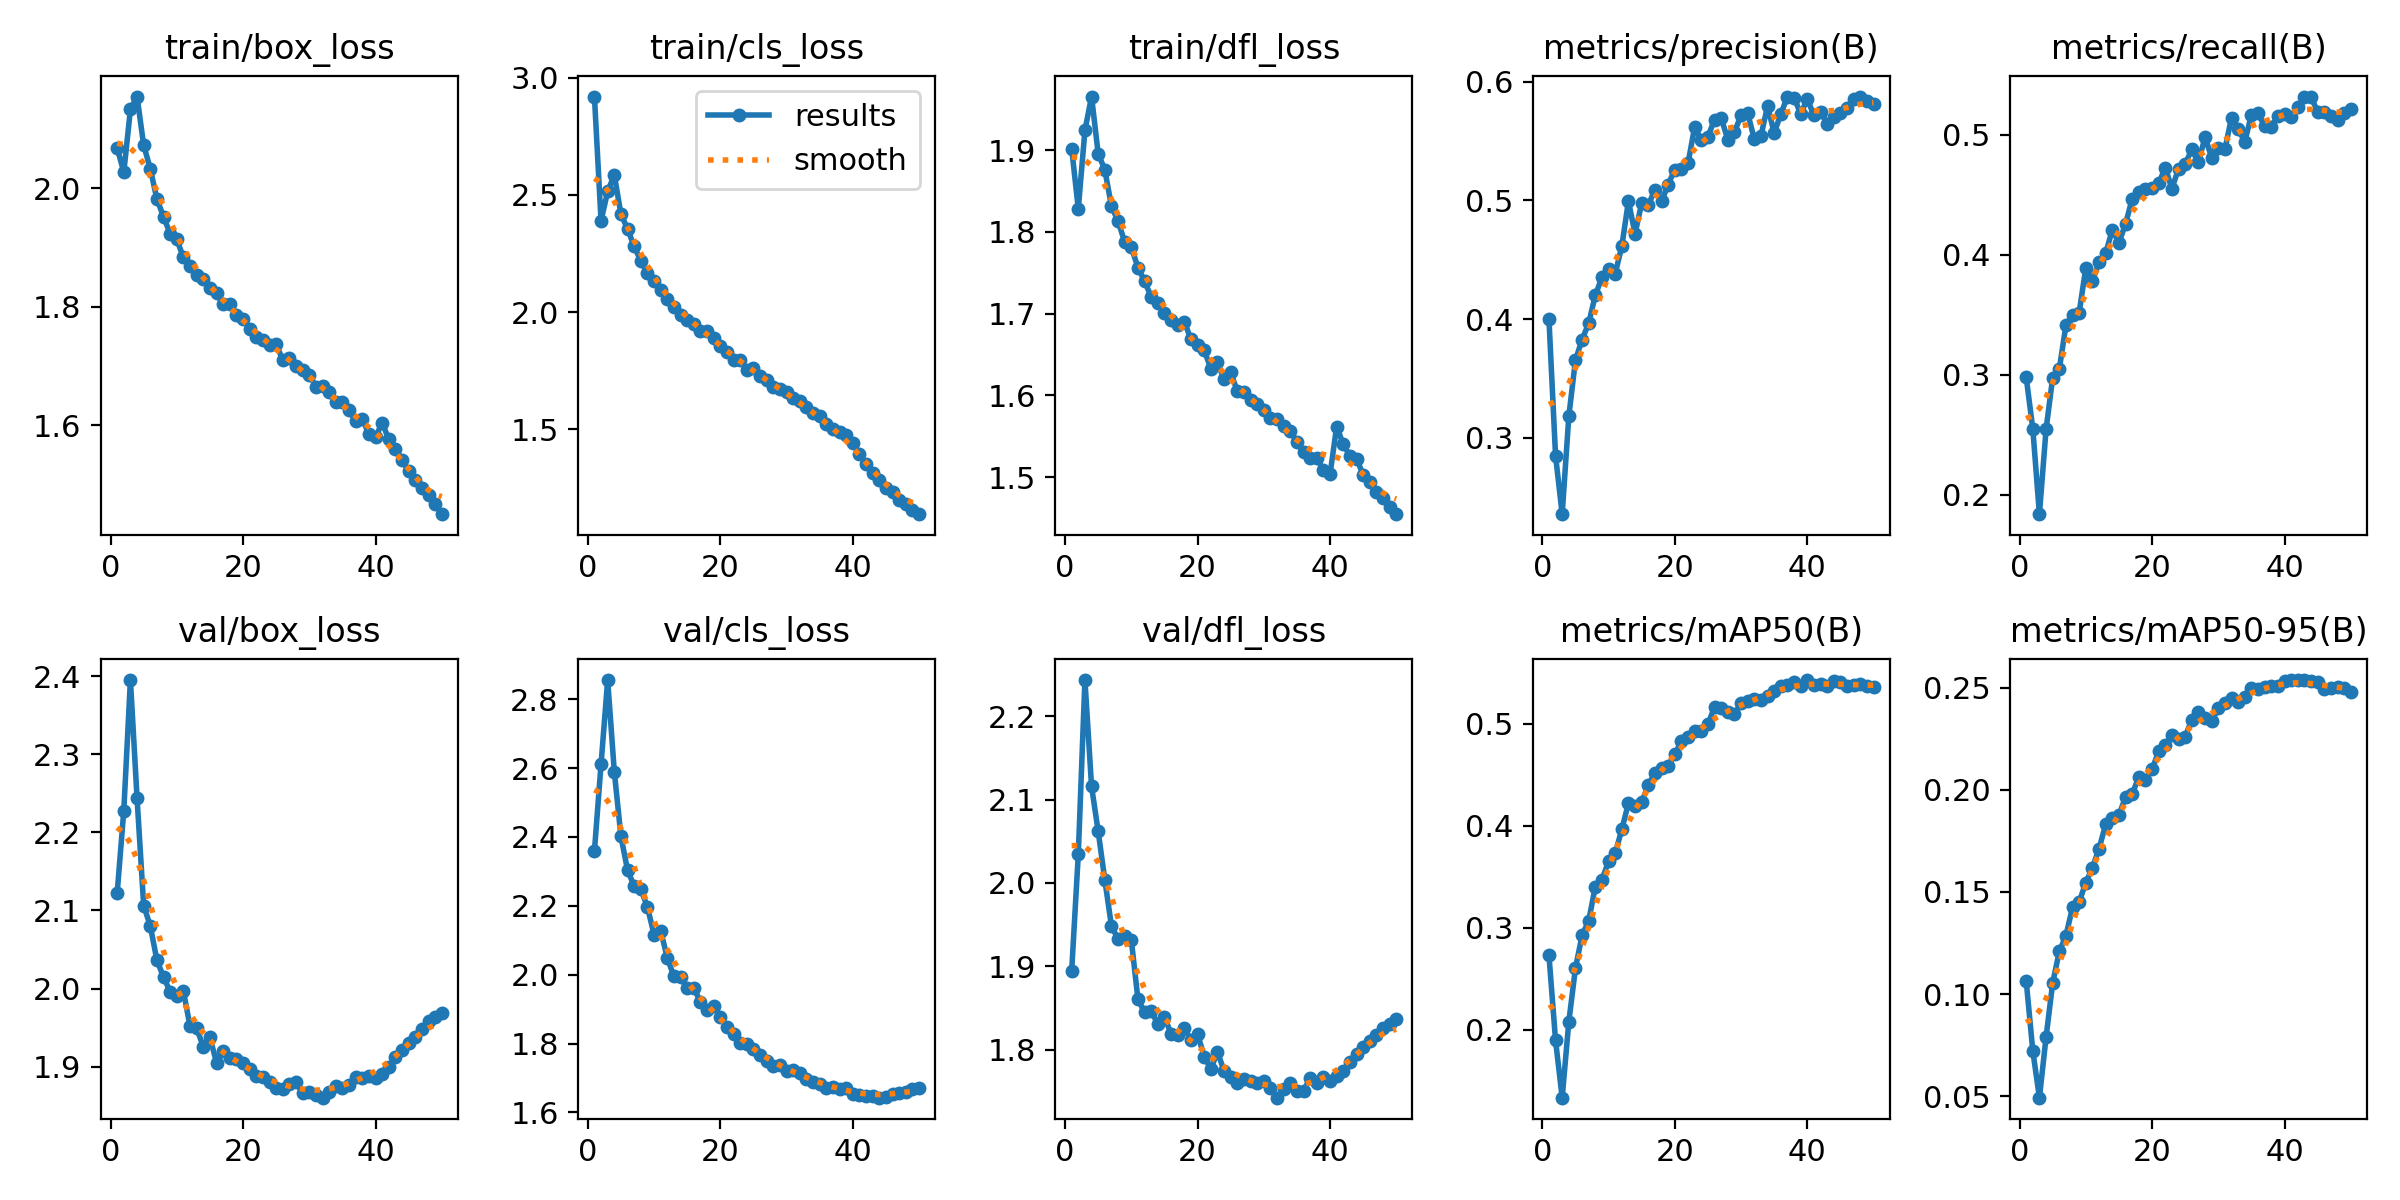

Values plotted in this chart, from the file beside it:
epoch, time, train/box_loss, train/cls_loss, train/dfl_loss, metrics/precision(B), metrics/recall(B), metrics/mAP50(B), metrics/mAP50-95(B), val/box_loss, val/cls_loss, val/dfl_loss, lr/pg0, lr/pg1, lr/pg2, lr/pg3, lr/pg4, lr/pg5, lr/pg6, lr/pg7
1, 250.5, 2.068, 2.919, 1.902, 0.4004, 0.2982, 0.2734, 0.1065, 2.122, 2.359, 1.894, 0.009989, 0.00333, 0.009989, 0.00333, 0.009989, 0.00333, 0.009989, 0.00333
2, 448.4, 2.027, 2.389, 1.828, 0.285, 0.2551, 0.1897, 0.07215, 2.228, 2.611, 2.034, 0.01959, 0.006531, 0.01959, 0.006531, 0.01959, 0.006531, 0.01959, 0.006531
3, 642.2, 2.133, 2.514, 1.924, 0.2358, 0.184, 0.1335, 0.04925, 2.395, 2.856, 2.244, 0.0288, 0.009601, 0.0288, 0.009601, 0.0288, 0.009601, 0.0288, 0.009601
4, 826.1, 2.155, 2.585, 1.966, 0.318, 0.2545, 0.2077, 0.07879, 2.244, 2.59, 2.116, 0.02822, 0.009406, 0.02822, 0.009406, 0.02822, 0.009406, 0.02822, 0.009406
5, 1009, 2.073, 2.418, 1.896, 0.3653, 0.2977, 0.2602, 0.1054, 2.106, 2.402, 2.062, 0.02762, 0.009208, 0.02762, 0.009208, 0.02762, 0.009208, 0.02762, 0.009208
6, 1194, 2.033, 2.354, 1.876, 0.3827, 0.3049, 0.2925, 0.1208, 2.08, 2.303, 2.004, 0.02703, 0.00901, 0.02703, 0.00901, 0.02703, 0.00901, 0.02703, 0.00901
7, 1376, 1.982, 2.28, 1.832, 0.3964, 0.3413, 0.3067, 0.1285, 2.036, 2.257, 1.949, 0.02644, 0.008812, 0.02644, 0.008812, 0.02644, 0.008812, 0.02644, 0.008812
8, 1562, 1.952, 2.219, 1.813, 0.42, 0.3501, 0.3404, 0.1425, 2.015, 2.248, 1.932, 0.02584, 0.008614, 0.02584, 0.008614, 0.02584, 0.008614, 0.02584, 0.008614
9, 1746, 1.923, 2.167, 1.788, 0.4352, 0.352, 0.3469, 0.1451, 1.996, 2.196, 1.937, 0.02525, 0.008416, 0.02525, 0.008416, 0.02525, 0.008416, 0.02525, 0.008416
10, 1928, 1.914, 2.131, 1.781, 0.4423, 0.3892, 0.365, 0.1545, 1.99, 2.116, 1.932, 0.02465, 0.008218, 0.02465, 0.008218, 0.02465, 0.008218, 0.02465, 0.008218
11, 2110, 1.883, 2.096, 1.756, 0.4382, 0.3781, 0.3729, 0.1619, 1.997, 2.127, 1.861, 0.02406, 0.00802, 0.02406, 0.00802, 0.02406, 0.00802, 0.02406, 0.00802
12, 2293, 1.87, 2.055, 1.74, 0.4612, 0.3938, 0.3963, 0.1712, 1.952, 2.049, 1.845, 0.02347, 0.007822, 0.02347, 0.007822, 0.02347, 0.007822, 0.02347, 0.007822
13, 2476, 1.854, 2.021, 1.721, 0.4993, 0.4015, 0.422, 0.183, 1.949, 1.995, 1.846, 0.02287, 0.007624, 0.02287, 0.007624, 0.02287, 0.007624, 0.02287, 0.007624
14, 2658, 1.847, 1.985, 1.713, 0.4719, 0.4207, 0.4189, 0.1863, 1.925, 1.993, 1.831, 0.02228, 0.007426, 0.02228, 0.007426, 0.02228, 0.007426, 0.02228, 0.007426
15, 2842, 1.832, 1.964, 1.701, 0.4975, 0.4103, 0.4229, 0.1878, 1.937, 1.961, 1.839, 0.02168, 0.007228, 0.02168, 0.007228, 0.02168, 0.007228, 0.02168, 0.007228
16, 3023, 1.824, 1.949, 1.693, 0.496, 0.4257, 0.4399, 0.1963, 1.905, 1.961, 1.819, 0.02109, 0.00703, 0.02109, 0.00703, 0.02109, 0.00703, 0.02109, 0.00703
17, 3204, 1.805, 1.92, 1.686, 0.5089, 0.4467, 0.4518, 0.198, 1.921, 1.921, 1.817, 0.0205, 0.006832, 0.0205, 0.006832, 0.0205, 0.006832, 0.0205, 0.006832
18, 3387, 1.805, 1.92, 1.69, 0.499, 0.4521, 0.4562, 0.206, 1.91, 1.898, 1.826, 0.0199, 0.006634, 0.0199, 0.006634, 0.0199, 0.006634, 0.0199, 0.006634
19, 3566, 1.787, 1.889, 1.669, 0.5133, 0.4548, 0.4587, 0.205, 1.91, 1.908, 1.811, 0.01931, 0.006436, 0.01931, 0.006436, 0.01931, 0.006436, 0.01931, 0.006436
20, 3747, 1.78, 1.855, 1.661, 0.5259, 0.4555, 0.4699, 0.21, 1.905, 1.877, 1.819, 0.01871, 0.006238, 0.01871, 0.006238, 0.01871, 0.006238, 0.01871, 0.006238
21, 3929, 1.763, 1.831, 1.655, 0.5265, 0.4595, 0.4829, 0.2188, 1.897, 1.848, 1.792, 0.01812, 0.00604, 0.01812, 0.00604, 0.01812, 0.00604, 0.01812, 0.00604
22, 4107, 1.749, 1.796, 1.633, 0.5312, 0.4728, 0.4873, 0.2221, 1.887, 1.826, 1.777, 0.01753, 0.005842, 0.01753, 0.005842, 0.01753, 0.005842, 0.01753, 0.005842
23, 4287, 1.744, 1.795, 1.641, 0.5619, 0.4551, 0.493, 0.2268, 1.887, 1.802, 1.797, 0.01693, 0.005644, 0.01693, 0.005644, 0.01693, 0.005644, 0.01693, 0.005644
24, 4467, 1.735, 1.754, 1.619, 0.5507, 0.472, 0.4925, 0.2247, 1.88, 1.798, 1.775, 0.01634, 0.005446, 0.01634, 0.005446, 0.01634, 0.005446, 0.01634, 0.005446
25, 4646, 1.738, 1.759, 1.628, 0.5537, 0.4758, 0.4992, 0.226, 1.872, 1.785, 1.767, 0.01574, 0.005248, 0.01574, 0.005248, 0.01574, 0.005248, 0.01574, 0.005248
26, 4824, 1.71, 1.729, 1.605, 0.5679, 0.4878, 0.5165, 0.2343, 1.871, 1.766, 1.76, 0.01515, 0.00505, 0.01515, 0.00505, 0.01515, 0.00505, 0.01515, 0.00505
27, 5003, 1.714, 1.71, 1.604, 0.5694, 0.477, 0.5153, 0.2379, 1.877, 1.748, 1.764, 0.01456, 0.004852, 0.01456, 0.004852, 0.01456, 0.004852, 0.01456, 0.004852
28, 5182, 1.701, 1.681, 1.595, 0.5512, 0.4982, 0.5117, 0.2354, 1.88, 1.736, 1.762, 0.01396, 0.004654, 0.01396, 0.004654, 0.01396, 0.004654, 0.01396, 0.004654
29, 5362, 1.694, 1.673, 1.589, 0.5573, 0.4811, 0.5091, 0.2336, 1.866, 1.738, 1.76, 0.01337, 0.004456, 0.01337, 0.004456, 0.01337, 0.004456, 0.01337, 0.004456
30, 5543, 1.685, 1.659, 1.582, 0.5714, 0.4892, 0.5201, 0.2401, 1.868, 1.721, 1.762, 0.01277, 0.004258, 0.01277, 0.004258, 0.01277, 0.004258, 0.01277, 0.004258
31, 5724, 1.666, 1.634, 1.573, 0.5733, 0.488, 0.5227, 0.2427, 1.864, 1.724, 1.754, 0.01218, 0.00406, 0.01218, 0.00406, 0.01218, 0.00406, 0.01218, 0.00406
32, 5903, 1.667, 1.619, 1.571, 0.5518, 0.5144, 0.5245, 0.2449, 1.86, 1.713, 1.742, 0.01159, 0.003862, 0.01159, 0.003862, 0.01159, 0.003862, 0.01159, 0.003862
33, 6084, 1.657, 1.596, 1.563, 0.5538, 0.5048, 0.5236, 0.2432, 1.868, 1.698, 1.753, 0.01099, 0.003664, 0.01099, 0.003664, 0.01099, 0.003664, 0.01099, 0.003664
34, 6264, 1.639, 1.569, 1.557, 0.5794, 0.4941, 0.5271, 0.2455, 1.875, 1.69, 1.76, 0.0104, 0.003466, 0.0104, 0.003466, 0.0104, 0.003466, 0.0104, 0.003466
35, 6442, 1.64, 1.556, 1.543, 0.5568, 0.5168, 0.5318, 0.2499, 1.873, 1.684, 1.75, 0.009804, 0.003268, 0.009804, 0.003268, 0.009804, 0.003268, 0.009804, 0.003268
36, 6624, 1.627, 1.522, 1.53, 0.5724, 0.5181, 0.5368, 0.2492, 1.877, 1.671, 1.75, 0.00921, 0.00307, 0.00921, 0.00307, 0.00921, 0.00307, 0.00921, 0.00307
37, 6806, 1.607, 1.5, 1.523, 0.5874, 0.5072, 0.5381, 0.2502, 1.886, 1.673, 1.766, 0.008616, 0.002872, 0.008616, 0.002872, 0.008616, 0.002872, 0.008616, 0.002872
38, 6988, 1.612, 1.488, 1.524, 0.5865, 0.5069, 0.5409, 0.2507, 1.885, 1.667, 1.76, 0.008022, 0.002674, 0.008022, 0.002674, 0.008022, 0.002674, 0.008022, 0.002674
39, 7169, 1.585, 1.477, 1.508, 0.5728, 0.516, 0.5366, 0.251, 1.888, 1.67, 1.767, 0.007428, 0.002476, 0.007428, 0.002476, 0.007428, 0.002476, 0.007428, 0.002476
40, 7351, 1.58, 1.442, 1.503, 0.5851, 0.517, 0.5427, 0.2535, 1.885, 1.653, 1.763, 0.006834, 0.002278, 0.006834, 0.002278, 0.006834, 0.002278, 0.006834, 0.002278
41, 7530, 1.605, 1.394, 1.562, 0.5717, 0.5149, 0.5375, 0.2537, 1.891, 1.652, 1.768, 0.00624, 0.00208, 0.00624, 0.00208, 0.00624, 0.00208, 0.00624, 0.00208
42, 7709, 1.576, 1.351, 1.54, 0.5746, 0.5229, 0.5391, 0.2536, 1.9, 1.648, 1.775, 0.005646, 0.001882, 0.005646, 0.001882, 0.005646, 0.001882, 0.005646, 0.001882
43, 7887, 1.56, 1.314, 1.526, 0.5646, 0.532, 0.5365, 0.2536, 1.912, 1.646, 1.785, 0.005052, 0.001684, 0.005052, 0.001684, 0.005052, 0.001684, 0.005052, 0.001684
44, 8066, 1.541, 1.284, 1.523, 0.5705, 0.5317, 0.5417, 0.2531, 1.921, 1.643, 1.795, 0.004458, 0.001486, 0.004458, 0.001486, 0.004458, 0.001486, 0.004458, 0.001486
45, 8245, 1.523, 1.248, 1.503, 0.5736, 0.5193, 0.5405, 0.2528, 1.93, 1.645, 1.803, 0.003864, 0.001288, 0.003864, 0.001288, 0.003864, 0.001288, 0.003864, 0.001288
46, 8423, 1.508, 1.233, 1.494, 0.5777, 0.5194, 0.5372, 0.2493, 1.938, 1.654, 1.81, 0.00327, 0.00109, 0.00327, 0.00109, 0.00327, 0.00109, 0.00327, 0.00109
47, 8602, 1.495, 1.198, 1.482, 0.5857, 0.5157, 0.5381, 0.2497, 1.949, 1.655, 1.818, 0.002676, 0.000892, 0.002676, 0.000892, 0.002676, 0.000892, 0.002676, 0.000892
48, 8781, 1.482, 1.182, 1.474, 0.587, 0.5122, 0.5391, 0.2505, 1.958, 1.66, 1.825, 0.002082, 0.000694, 0.002082, 0.000694, 0.002082, 0.000694, 0.002082, 0.000694
49, 8959, 1.467, 1.157, 1.463, 0.5836, 0.5181, 0.5369, 0.2498, 1.963, 1.667, 1.83, 0.001488, 0.000496, 0.001488, 0.000496, 0.001488, 0.000496, 0.001488, 0.000496
50, 9137, 1.45, 1.138, 1.455, 0.5815, 0.522, 0.5363, 0.2478, 1.969, 1.671, 1.837, 0.000894, 0.000298, 0.000894, 0.000298, 0.000894, 0.000298, 0.000894, 0.000298
